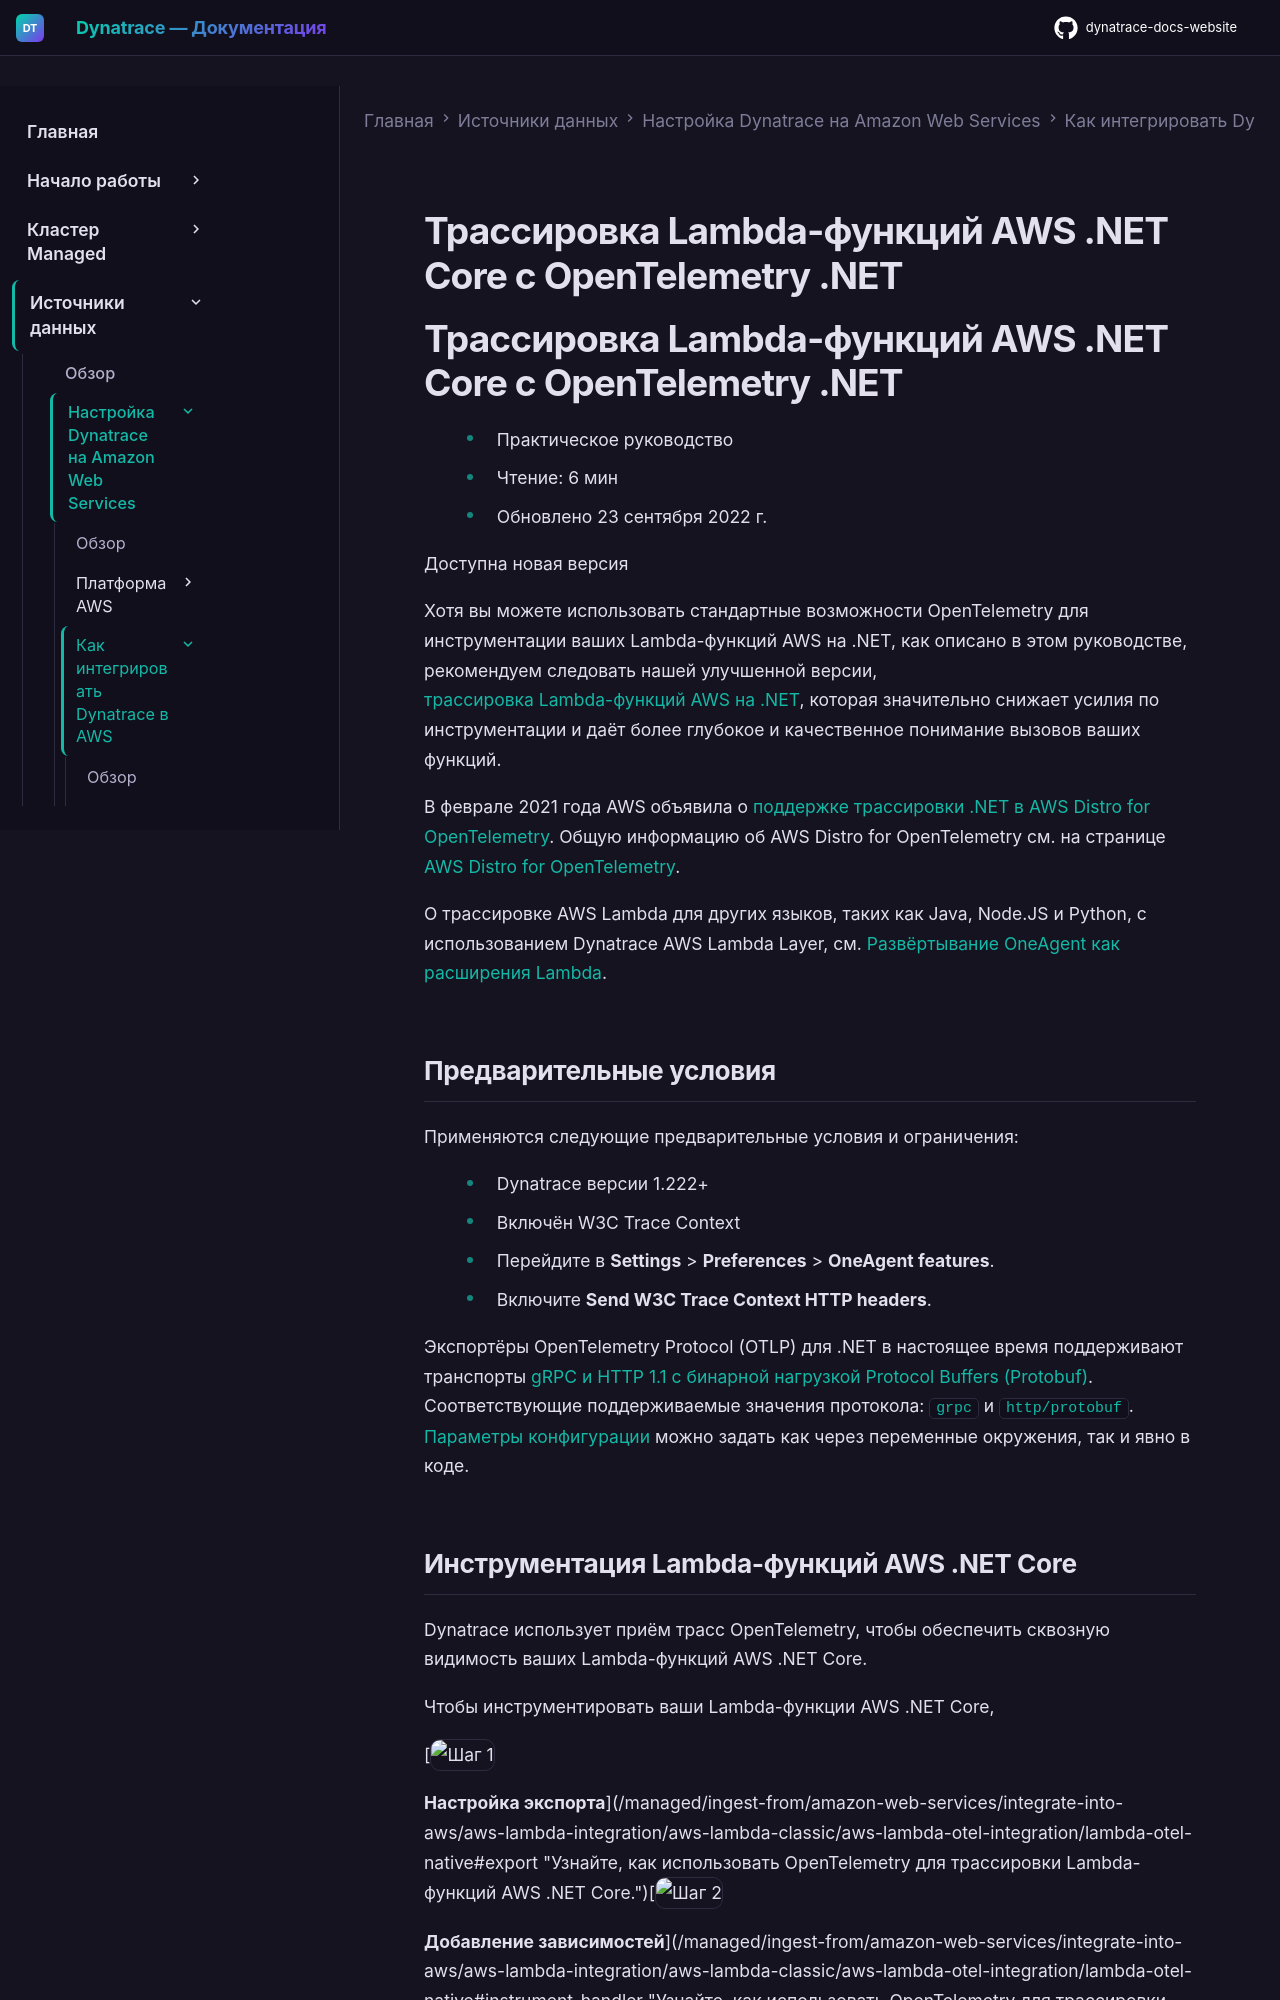

repository: Yerkebulan-Ardabayev/dynatrace-docs-website · page: managed-ru/ingest-from/amazon-web-services/integrate-into-aws/aws-lambda-integration/aws-lambda-classic/aws-lambda-otel-integration/lambda-otel-native/index.html · generator: mkdocs

---
title: Трассировка Lambda-функций AWS .NET Core с OpenTelemetry .NET
source: https://docs.dynatrace.com/managed/ingest-from/amazon-web-services/integrate-into-aws/aws-lambda-integration/aws-lambda-classic/aws-lambda-otel-integration/lambda-otel-native
scraped: 2026-05-12T11:27:43.486292
---

# Трассировка Lambda-функций AWS .NET Core с OpenTelemetry .NET
